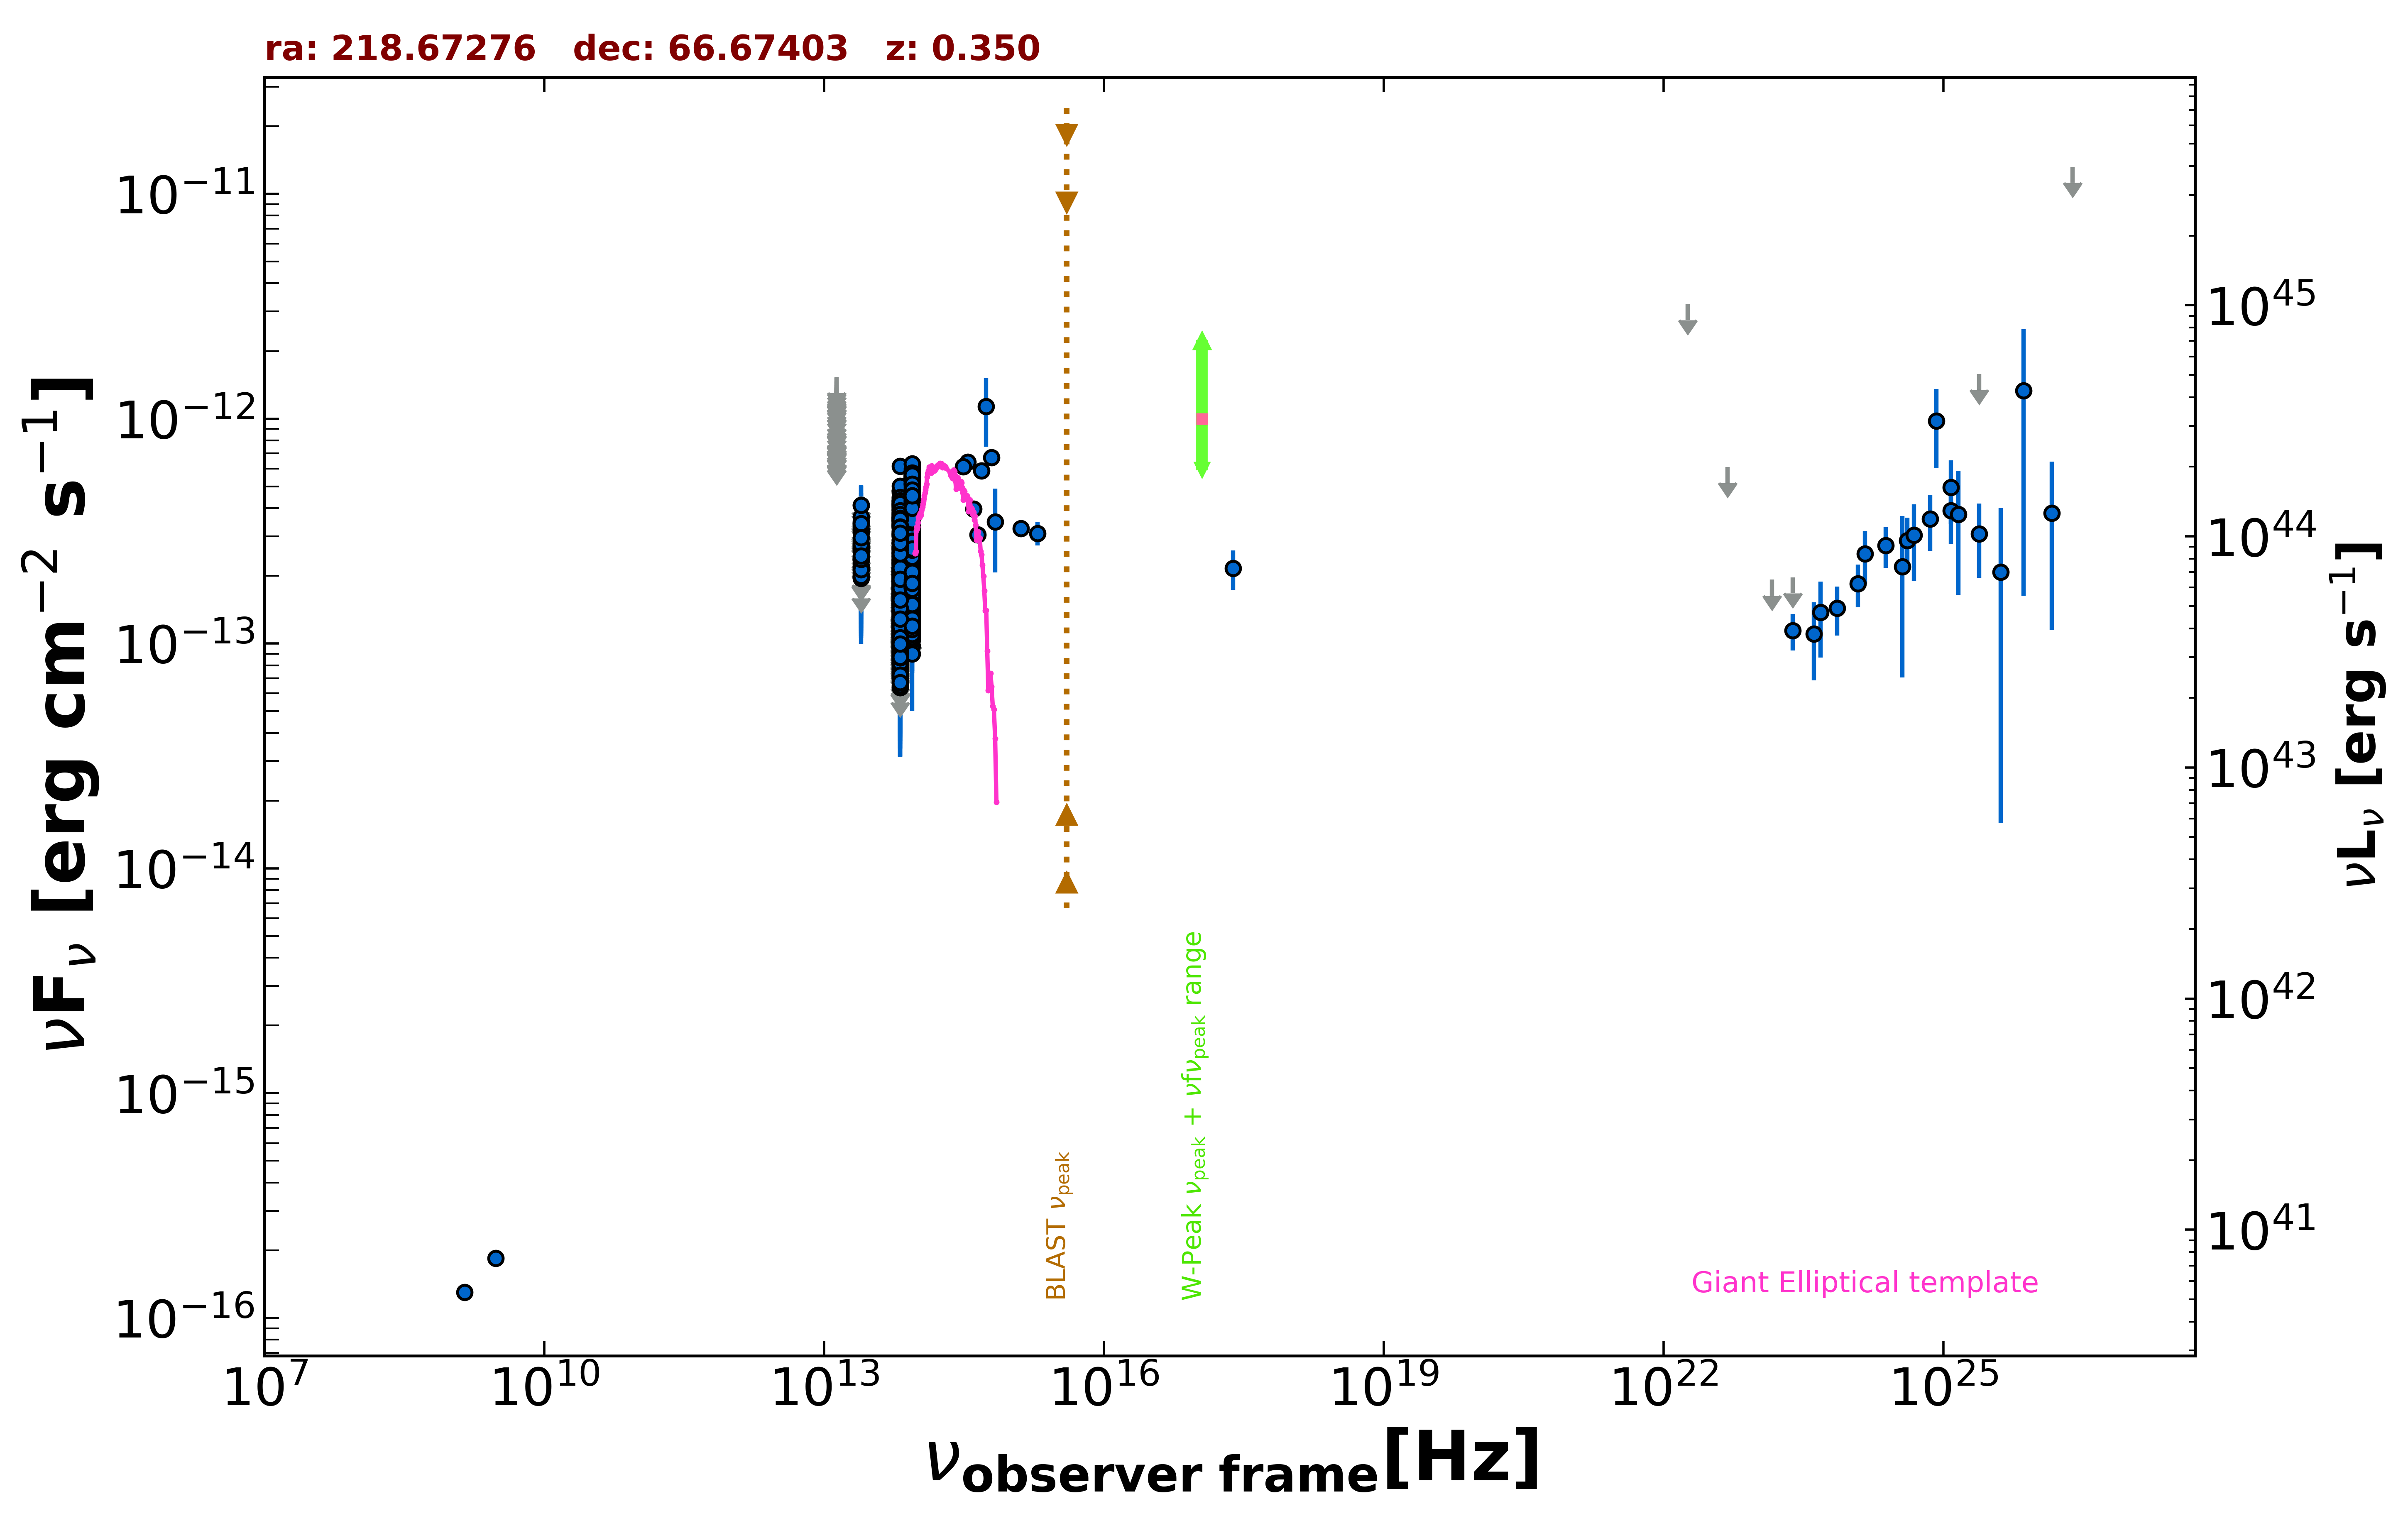

Values plotted in this chart, from the file beside it:
freq., flux, err_flux, MJD_start, MJD_end, flag, catalog, reference
1.400e+09, 1.302e-16, 7.000e-18, 55000, 55000, , NVSS, Condon et al. 1998  AJ  115  1693
3.000e+09, 1.842e-16, 7.250e-18, 55000, 55000, , VLASSQL, Gordon et al. 2021  ApJS  255  30
2.418e+17, 2.163e-13, 4.335e-14, 55000, 55000, , RASS, Boller et al. 2016  A&A  103  1
8.817e+13, 3.135e-13, 2.050e-15, 55000, 55000, , UNWISE, Schlafly et al. 2019  ApJS  240  30
6.517e+13, 2.359e-13, 2.600e-15, 55000, 55000, , UNWISE, Schlafly et al. 2019  ApJS  240  30
8.817e+13, 4.962e-13, 1.185e-14, 55000, 55000, , WISE, Wright et al. 2010  AJ  140  1868
6.517e+13, 3.633e-13, 8.700e-15, 55000, 55000, , WISE, Wright et al. 2010  AJ  140  1868
2.498e+13, 1.948e-13, 1.780e-14, 55000, 55000, , WISE, Wright et al. 2010  AJ  140  1868
1.363e+13, 2.165e-13, 6.935e-14, 55000, 55000, , WISE, Wright et al. 2010  AJ  140  1868
8.817e+13, 2.446e-13, 2.275e-14, 56991, 56991, , NEOWISE, Mainzer et al. 2014  ApJ  792  30
6.517e+13, 1.661e-13, 3.045e-14, 56991, 56991, , NEOWISE, Mainzer et al. 2014  ApJ  792  30
8.817e+13, 3.339e-13, 3.235e-14, 56992, 56992, , NEOWISE, Mainzer et al. 2014  ApJ  792  30
6.517e+13, 2.328e-13, 3.660e-14, 56992, 56992, , NEOWISE, Mainzer et al. 2014  ApJ  792  30
8.817e+13, 2.557e-13, 2.355e-14, 56992, 56992, , NEOWISE, Mainzer et al. 2014  ApJ  792  30
6.517e+13, 2.041e-13, 3.225e-14, 56992, 56992, , NEOWISE, Mainzer et al. 2014  ApJ  792  30
8.817e+13, 3.778e-13, 3.030e-14, 56992, 56992, , NEOWISE, Mainzer et al. 2014  ApJ  792  30
6.517e+13, 1.377e-13, 4.864e-14, 56992, 56992, , NEOWISE, Mainzer et al. 2014  ApJ  792  30
8.817e+13, 2.895e-13, 2.400e-14, 56991, 56991, , NEOWISE, Mainzer et al. 2014  ApJ  792  30
6.517e+13, 1.962e-13, 3.325e-14, 56991, 56991, , NEOWISE, Mainzer et al. 2014  ApJ  792  30
8.817e+13, 2.662e-13, 2.280e-14, 56991, 56991, , NEOWISE, Mainzer et al. 2014  ApJ  792  30
6.517e+13, 2.133e-13, 3.435e-14, 56991, 56991, , NEOWISE, Mainzer et al. 2014  ApJ  792  30
8.817e+13, 3.157e-13, 3.470e-14, 56992, 56992, , NEOWISE, Mainzer et al. 2014  ApJ  792  30
6.517e+13, 2.452e-13, 3.145e-14, 56992, 56992, , NEOWISE, Mainzer et al. 2014  ApJ  792  30
8.817e+13, 2.323e-13, 2.380e-14, 56991, 56991, , NEOWISE, Mainzer et al. 2014  ApJ  792  30
6.517e+13, 2.546e-13, 4.145e-14, 56991, 56991, , NEOWISE, Mainzer et al. 2014  ApJ  792  30
8.817e+13, 3.043e-13, 2.215e-14, 56992, 56992, , NEOWISE, Mainzer et al. 2014  ApJ  792  30
6.517e+13, 1.609e-13, 2.980e-14, 56992, 56992, , NEOWISE, Mainzer et al. 2014  ApJ  792  30
8.817e+13, 3.398e-13, 2.695e-14, 56992, 56992, , NEOWISE, Mainzer et al. 2014  ApJ  792  30
6.517e+13, 2.292e-13, 5.260e-14, 56992, 56992, , NEOWISE, Mainzer et al. 2014  ApJ  792  30
8.817e+13, 2.249e-13, 3.015e-14, 56991, 56991, , NEOWISE, Mainzer et al. 2014  ApJ  792  30
6.517e+13, 1.922e-13, 3.830e-14, 56991, 56991, , NEOWISE, Mainzer et al. 2014  ApJ  792  30
8.817e+13, 2.855e-13, 2.735e-14, 56992, 56992, , NEOWISE, Mainzer et al. 2014  ApJ  792  30
6.517e+13, 2.688e-13, 3.375e-14, 56992, 56992, , NEOWISE, Mainzer et al. 2014  ApJ  792  30
8.817e+13, 2.517e-13, 2.760e-14, 56991, 56991, , NEOWISE, Mainzer et al. 2014  ApJ  792  30
6.517e+13, 1.592e-13, 3.305e-14, 56991, 56991, , NEOWISE, Mainzer et al. 2014  ApJ  792  30
8.817e+13, 3.074e-13, 2.270e-14, 56991, 56991, , NEOWISE, Mainzer et al. 2014  ApJ  792  30
6.517e+13, 2.443e-13, 4.180e-14, 56991, 56991, , NEOWISE, Mainzer et al. 2014  ApJ  792  30
8.817e+13, 3.119e-13, 2.415e-14, 56992, 56992, , NEOWISE, Mainzer et al. 2014  ApJ  792  30
6.517e+13, 1.679e-13, 3.680e-14, 56992, 56992, , NEOWISE, Mainzer et al. 2014  ApJ  792  30
8.817e+13, 2.395e-13, 2.230e-14, 56992, 56992, , NEOWISE, Mainzer et al. 2014  ApJ  792  30
6.517e+13, 1.938e-13, 7.245e-14, 56992, 56992, , NEOWISE, Mainzer et al. 2014  ApJ  792  30
8.817e+13, 2.590e-13, 2.365e-14, 56992, 56992, , NEOWISE, Mainzer et al. 2014  ApJ  792  30
6.517e+13, 2.116e-13, 3.090e-14, 56992, 56992, , NEOWISE, Mainzer et al. 2014  ApJ  792  30
8.817e+13, 3.321e-13, 3.400e-14, 56992, 56992, , NEOWISE, Mainzer et al. 2014  ApJ  792  30
6.517e+13, 1.944e-13, 3.525e-14, 56992, 56992, , NEOWISE, Mainzer et al. 2014  ApJ  792  30
8.817e+13, 2.752e-13, 2.415e-14, 56992, 56992, , NEOWISE, Mainzer et al. 2014  ApJ  792  30
6.517e+13, 2.411e-13, 5.195e-14, 56992, 56992, , NEOWISE, Mainzer et al. 2014  ApJ  792  30
8.817e+13, 2.858e-13, 2.270e-14, 56991, 56991, , NEOWISE, Mainzer et al. 2014  ApJ  792  30
6.517e+13, 1.791e-13, 3.620e-14, 56991, 56991, , NEOWISE, Mainzer et al. 2014  ApJ  792  30
8.817e+13, 2.747e-13, 2.380e-14, 56991, 56991, , NEOWISE, Mainzer et al. 2014  ApJ  792  30
6.517e+13, 2.028e-13, 3.795e-14, 56991, 56991, , NEOWISE, Mainzer et al. 2014  ApJ  792  30
8.817e+13, 2.993e-13, 2.595e-14, 57353, 57353, , NEOWISE, Mainzer et al. 2014  ApJ  792  30
6.517e+13, 1.464e-13, 3.695e-14, 57353, 57353, , NEOWISE, Mainzer et al. 2014  ApJ  792  30
8.817e+13, 2.319e-13, 2.400e-14, 57354, 57354, , NEOWISE, Mainzer et al. 2014  ApJ  792  30
6.517e+13, 1.868e-13, 3.340e-14, 57354, 57354, , NEOWISE, Mainzer et al. 2014  ApJ  792  30
8.817e+13, 2.353e-13, 2.695e-14, 57353, 57353, , NEOWISE, Mainzer et al. 2014  ApJ  792  30
6.517e+13, 1.690e-13, 3.685e-14, 57353, 57353, , NEOWISE, Mainzer et al. 2014  ApJ  792  30
8.817e+13, 2.578e-13, 2.500e-14, 57354, 57354, , NEOWISE, Mainzer et al. 2014  ApJ  792  30
6.517e+13, 1.630e-13, 3.605e-14, 57354, 57354, , NEOWISE, Mainzer et al. 2014  ApJ  792  30
8.817e+13, 2.221e-13, 2.250e-14, 57354, 57354, , NEOWISE, Mainzer et al. 2014  ApJ  792  30
... 1,514 more rows
